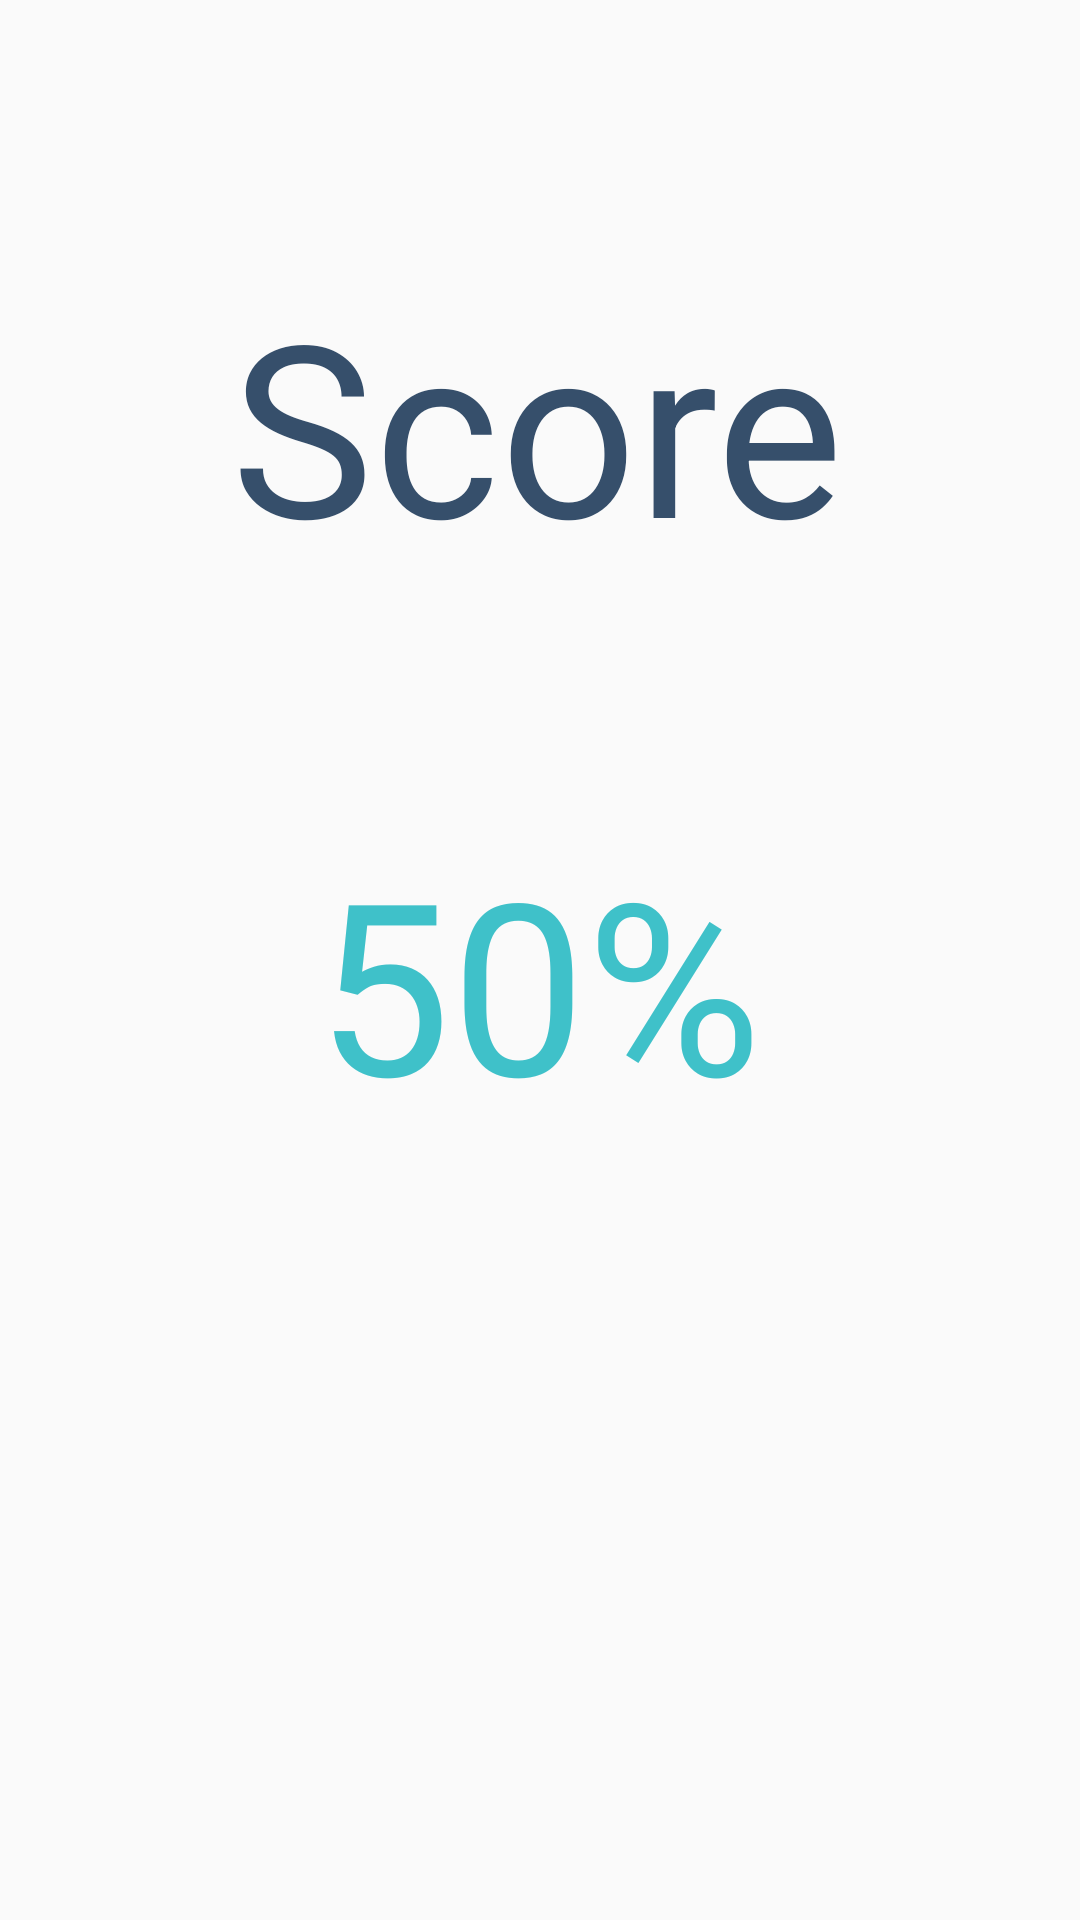

Reconstruct the res/layout file that produces this screen, plus the resources it refers to.
<!-- AndroidManifest.xml: application theme Theme.Ask -->
<!-- res/layout/activity_score.xml -->
<?xml version="1.0" encoding="utf-8"?>
<androidx.constraintlayout.widget.ConstraintLayout xmlns:android="http://schemas.android.com/apk/res/android"
    xmlns:app="http://schemas.android.com/apk/res-auto"
    xmlns:tools="http://schemas.android.com/tools"
    android:layout_width="match_parent"
    android:layout_height="match_parent"
    tools:context=".vista.ScoreActivity">

    <TextView
        android:id="@+id/score"
        android:layout_width="232dp"
        android:layout_height="220dp"
        android:gravity="center"
        android:text="50%"
        android:textColor="#3FC1C9"
        android:textSize="80sp"
        app:layout_constraintBottom_toBottomOf="parent"
        app:layout_constraintEnd_toEndOf="parent"
        app:layout_constraintHorizontal_bias="0.497"
        app:layout_constraintStart_toStartOf="parent"
        app:layout_constraintTop_toBottomOf="@+id/textView5"
        app:layout_constraintVertical_bias="0.123" />

    <TextView
        android:id="@+id/textView5"
        android:layout_width="230dp"
        android:layout_height="101dp"
        android:layout_marginTop="88dp"
        android:gravity="center"
        android:textColor="#364F6B"
        android:text="Score"
        android:textSize="80sp"
        app:layout_constraintEnd_toEndOf="parent"
        app:layout_constraintHorizontal_bias="0.491"
        app:layout_constraintStart_toStartOf="parent"
        app:layout_constraintTop_toTopOf="parent" />
</androidx.constraintlayout.widget.ConstraintLayout>
<!-- resources referenced by this layout -->
<resources>
  <style name="Theme.Ask" parent="Theme.AppCompat.Light.DarkActionBar">
          
          <item name="colorPrimary">@color/purple_500</item>
          <item name="colorPrimaryDark">@color/purple_700</item>
          <item name="colorAccent">@color/teal_200</item>
          
      </style>
  <!-- not gathered from this repository: default colours our renderer supplied (Android Studio template values) -->
  <color name="purple_500">#FF6200EE</color>
  <color name="purple_700">#FF3700B3</color>
  <color name="teal_200">#FF03DAC5</color>
</resources>
